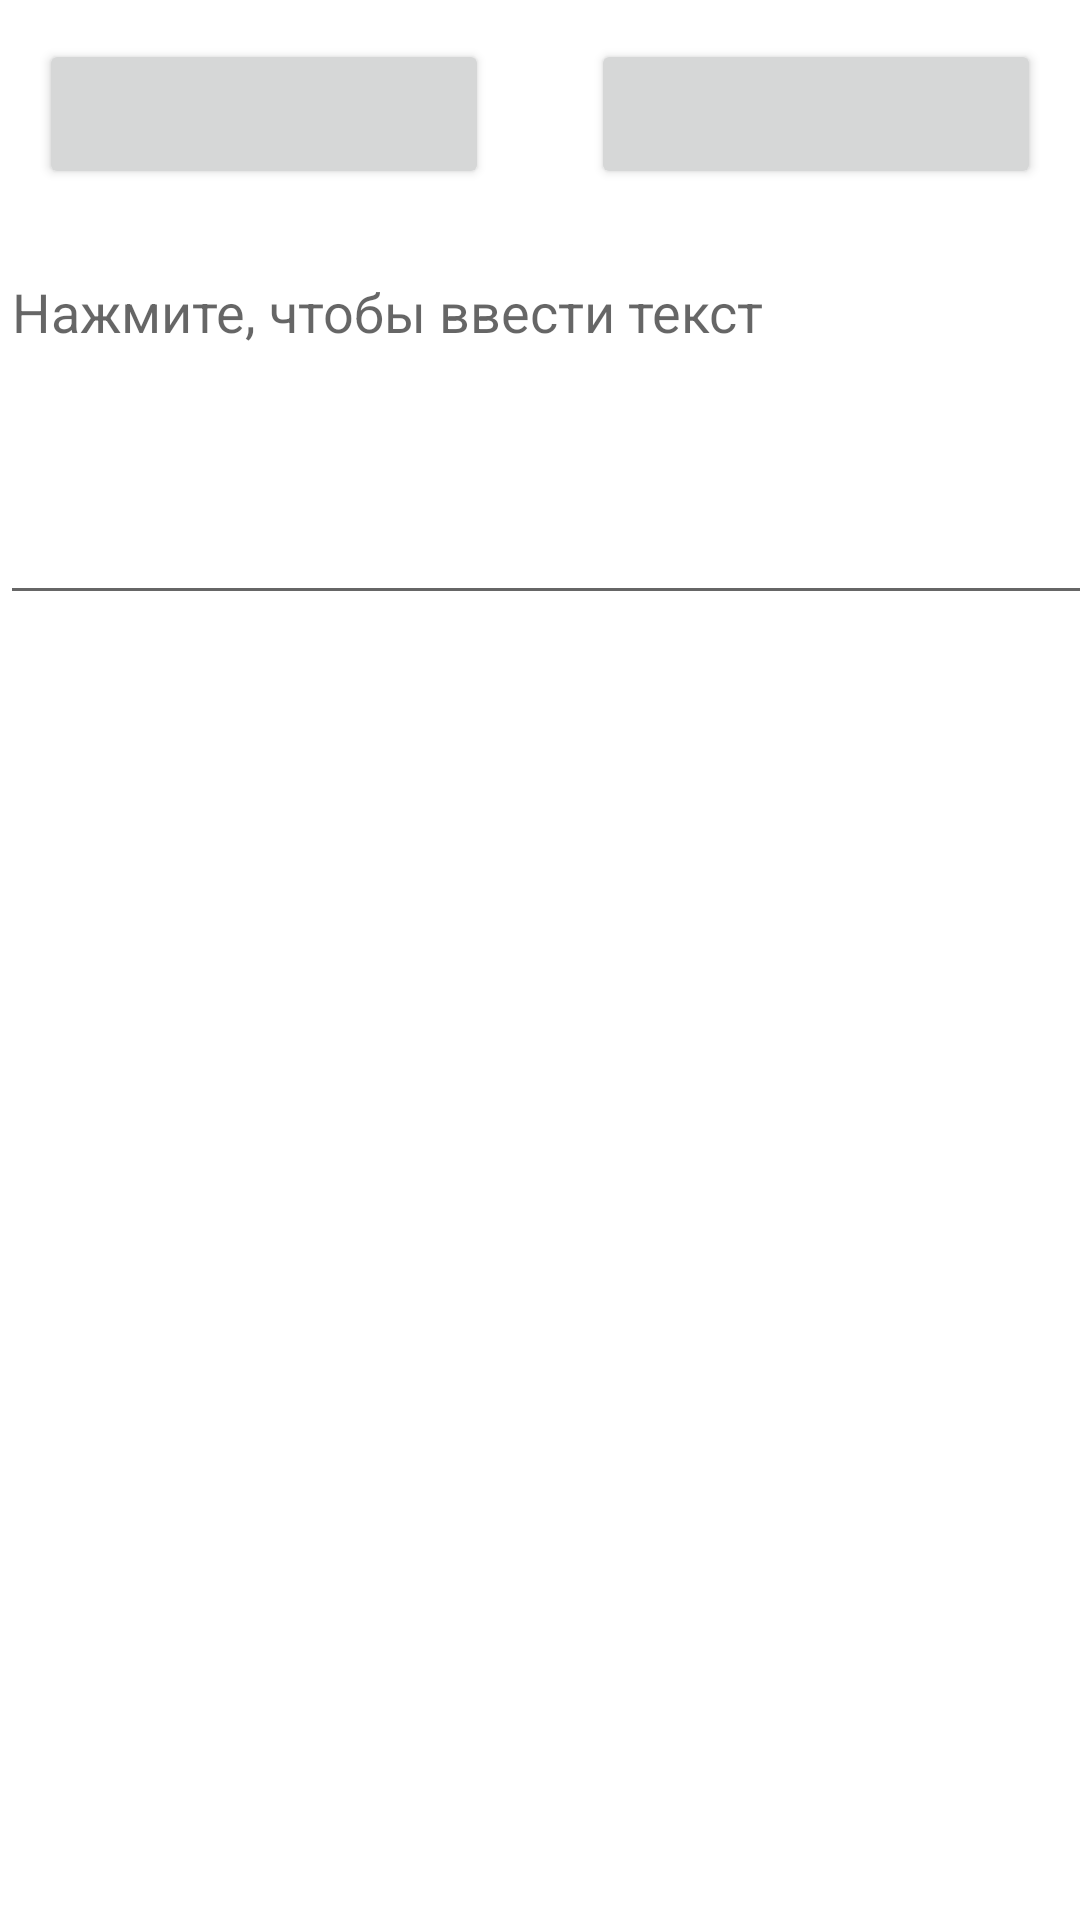

The Android layout XML behind this screen, and the referenced resources:
<!-- AndroidManifest.xml: application theme AppTheme -->
<!-- res/layout/component_fragment.xml -->
<?xml version="1.0" encoding="utf-8"?>
<android.support.constraint.ConstraintLayout
    xmlns:android="http://schemas.android.com/apk/res/android"
    xmlns:app="http://schemas.android.com/apk/res-auto"
    xmlns:tools="http://schemas.android.com/tools"
    android:layout_height="match_parent"
    android:layout_width="match_parent"
    android:orientation="horizontal">

    <Button
        android:id="@+id/original"
        android:layout_width="150dp"
        android:layout_height="50dp"
        android:layout_gravity="end"
        android:layout_marginStart="13dp"
        android:layout_marginTop="13dp"
        android:padding="10dp"
        app:layout_constraintStart_toStartOf="parent"
        app:layout_constraintTop_toTopOf="parent"
        tools:ignore="MissingConstraints" />

    <Button
        android:id="@+id/translation"
        android:layout_width="150dp"
        android:layout_height="50dp"
        android:layout_gravity="end"
        android:layout_marginTop="13dp"
        android:layout_marginEnd="13dp"
        android:padding="10dp"
        app:layout_constraintEnd_toEndOf="parent"
        app:layout_constraintTop_toTopOf="parent"
        tools:ignore="MissingConstraints" />

    <EditText
        android:id="@+id/original_text"
        android:layout_width="388dp"
        android:layout_height="205dp"
        android:hint="@string/prompt"
        android:inputType="text"
        tools:ignore="MissingConstraints"
        tools:layout_editor_absoluteX="16dp"
        tools:layout_editor_absoluteY="174dp" />

    <TextView
        android:id="@+id/translation_text"
        android:layout_width="388dp"
        android:layout_height="205dp"
        android:gravity="start"
        tools:ignore="MissingConstraints"
        tools:layout_editor_absoluteX="16dp"
        tools:layout_editor_absoluteY="399dp" />


</android.support.constraint.ConstraintLayout>
<!-- resources referenced by this layout -->
<resources>
  <string name="prompt">Нажмите, чтобы ввести текст</string>
  <style name="AppTheme" parent="Theme.MaterialComponents.Light">
          
          <item name="colorPrimary">#880e4f</item>
          <item name="colorPrimaryDark">#560027</item>
          <item name="colorAccent">#bc477b</item>
      </style>
</resources>
